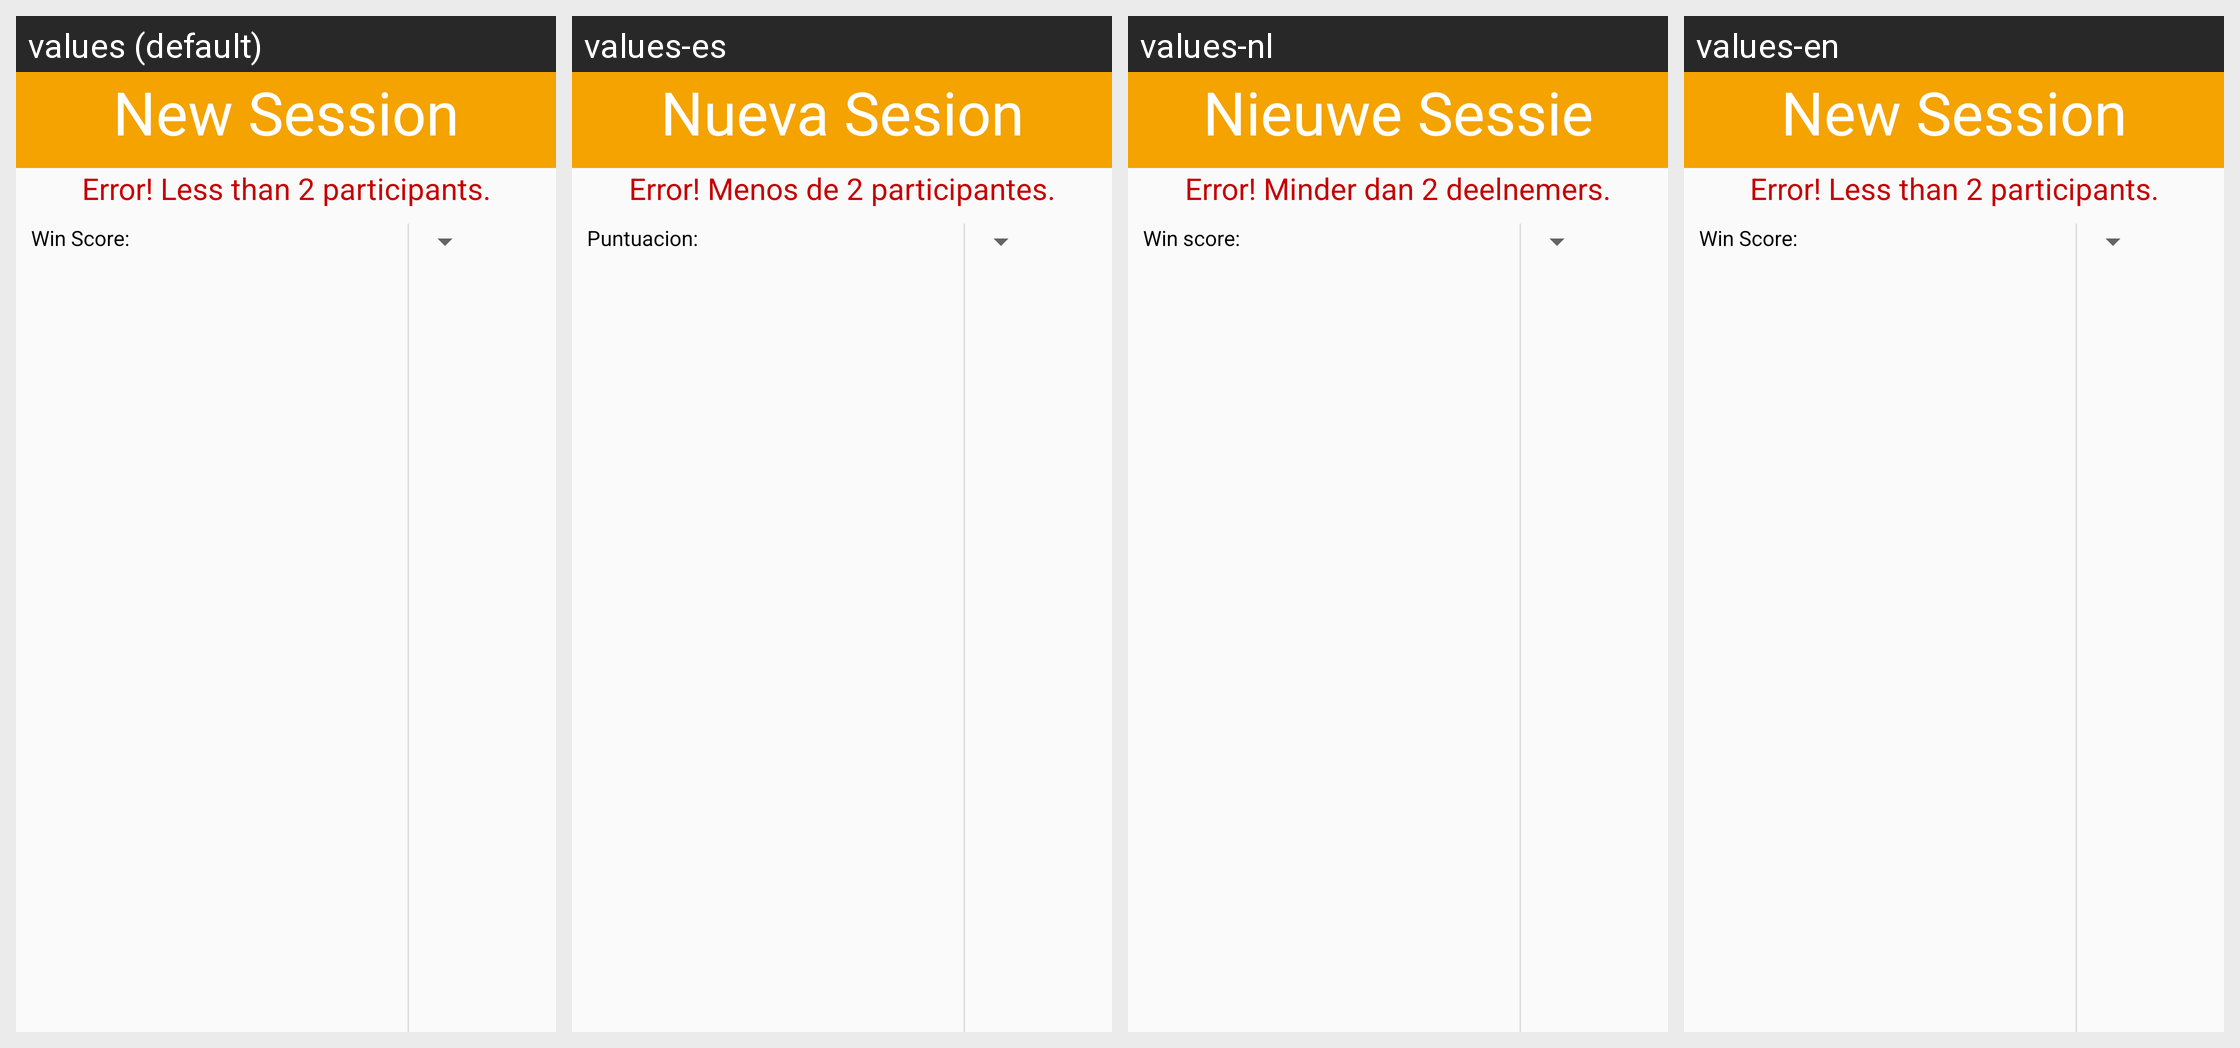

Here is an Android app screen in its default locale and in the app's own translations. Write out the translated-string differences for the strings that appear on this screen.
Android screen res/layout/createtournament.xml rendered under 4 locales, left to right: values (default), values-es, values-nl, values-en. Device: Nexus 5 (rendered at 1080×1920; each locale shown at half size, 540×960, under a caption strip naming it); theme AppTheme.
Strings drawn on this screen, with the default value and each locale's value (text and hints the layout hard-codes, and strings that could not be matched under every locale, appear in the picture but are not listed):

new_session
  values: New Session
  values-es: Nueva Sesion
  values-nl: Nieuwe Sessie
  values-en: New Session

errorMessage2
  values: Error! Less than 2 participants.
  values-es: Error! Menos de 2 participantes.
  values-nl: Error! Minder dan 2 deelnemers.
  values-en: Error! Less than 2 participants.

tournament_win_battle_score
  values: Win Score:
  values-es: Puntuacion:
  values-nl: Win score:
  values-en: Win Score:
